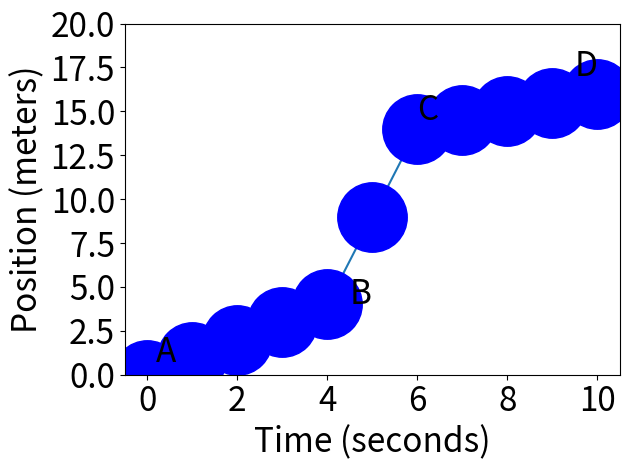

Write the Python code that produced this figure.
import matplotlib.pylab as plt
import numpy as np
import seaborn as sn

x = [0,1,2,3,4,5, 6, 7, 8, 9, 10]
y = [0,1,2,3,4,9,14, 14.5,15,15.5,16.0]

plt.plot(x,y)
plt.plot(x,y,'bo')
plt.xlabel('Time (seconds)',fontsize=24)
plt.ylabel('Position (meters)',fontsize=24)
plt.xticks(fontsize=24)
plt.yticks(fontsize=24)
plt.ylim(0,20)
plt.plot(x,y,'bo',markersize=50)
plt.gca().text(0.2,0.7,'A',fontsize=24)
plt.gca().text(4.5,4,'B',fontsize=24)
plt.gca().text(6,14.5,'C',fontsize=24)
plt.gca().text(9.5,17,'D',fontsize=24)
plt.tight_layout()

plt.savefig('velocity.png')

plt.show()
